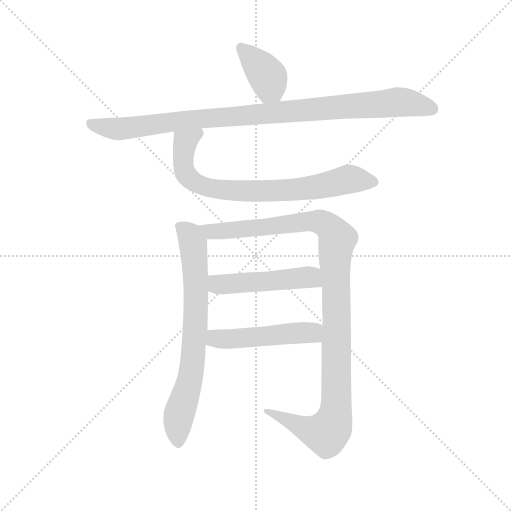
t = 0.00 s
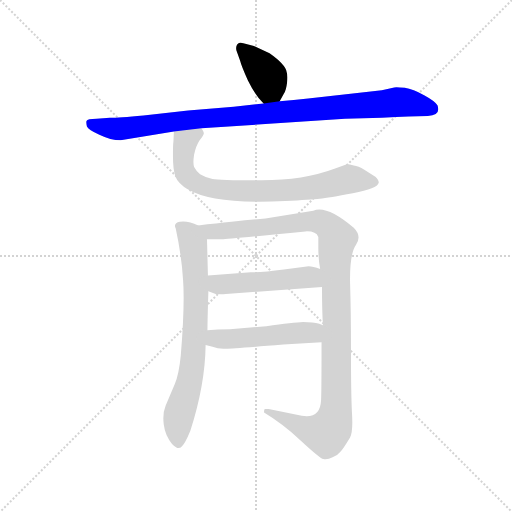
t = 1.28 s
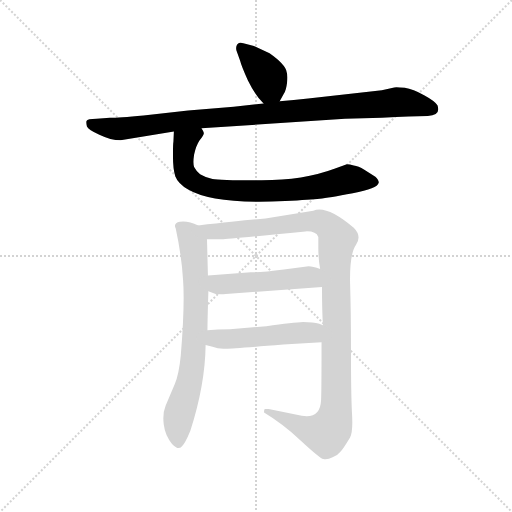
t = 2.55 s
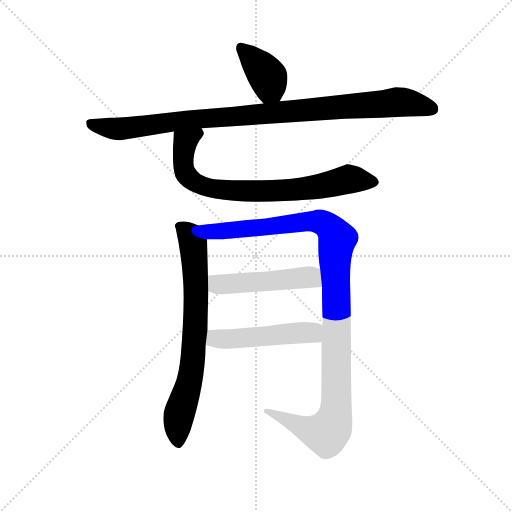
t = 3.83 s
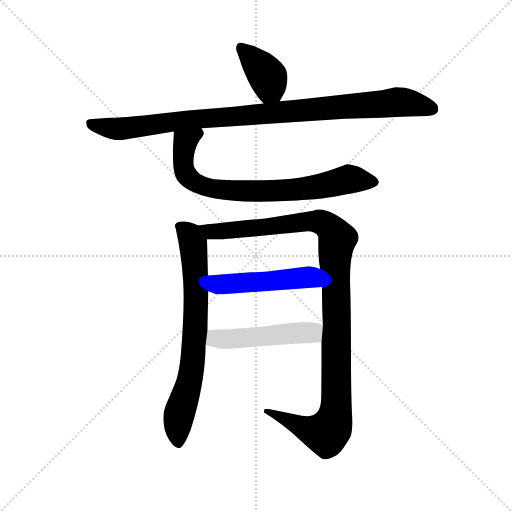
t = 5.10 s
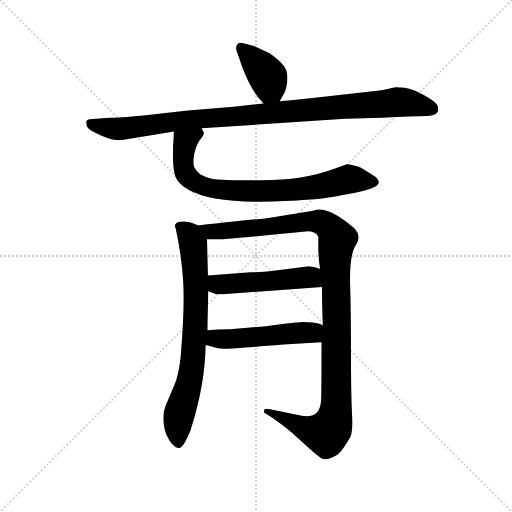
t = 6.38 s

The animated SVG that drew these frames (rendered in a browser with its animation timeline set to each time). Animation: 7 CSS @keyframes rules; one cycle of 6.38 s.

<svg version="1.1" viewBox="0 0 1024 1024" xmlns="http://www.w3.org/2000/svg">
  <g stroke="lightgray" stroke-dasharray="1,1" stroke-width="1" transform="scale(4, 4)">
    <line x1="0" y1="0" x2="256" y2="256"></line>
    <line x1="256" y1="0" x2="0" y2="256"></line>
    <line x1="128" y1="0" x2="128" y2="256"></line>
    <line x1="0" y1="128" x2="256" y2="128"></line>
  </g>
  <g transform="scale(0.92, -0.92) translate(60, -850)">
    <style type="text/css">
      
        @keyframes keyframes0 {
          from {
            stroke: blue;
            stroke-dashoffset: 390;
            stroke-width: 128;
          }
          56% {
            animation-timing-function: step-end;
            stroke: blue;
            stroke-dashoffset: 0;
            stroke-width: 128;
          }
          to {
            stroke: black;
            stroke-width: 1024;
          }
        }
        #make-me-a-hanzi-animation-0 {
          animation: keyframes0 0.5673828125s both;
          animation-delay: 0s;
          animation-timing-function: linear;
        }
      
        @keyframes keyframes1 {
          from {
            stroke: blue;
            stroke-dashoffset: 1002;
            stroke-width: 128;
          }
          77% {
            animation-timing-function: step-end;
            stroke: blue;
            stroke-dashoffset: 0;
            stroke-width: 128;
          }
          to {
            stroke: black;
            stroke-width: 1024;
          }
        }
        #make-me-a-hanzi-animation-1 {
          animation: keyframes1 1.0654296875s both;
          animation-delay: 0.5673828125s;
          animation-timing-function: linear;
        }
      
        @keyframes keyframes2 {
          from {
            stroke: blue;
            stroke-dashoffset: 782;
            stroke-width: 128;
          }
          72% {
            animation-timing-function: step-end;
            stroke: blue;
            stroke-dashoffset: 0;
            stroke-width: 128;
          }
          to {
            stroke: black;
            stroke-width: 1024;
          }
        }
        #make-me-a-hanzi-animation-2 {
          animation: keyframes2 0.8863932291666666s both;
          animation-delay: 1.6328125s;
          animation-timing-function: linear;
        }
      
        @keyframes keyframes3 {
          from {
            stroke: blue;
            stroke-dashoffset: 744;
            stroke-width: 128;
          }
          71% {
            animation-timing-function: step-end;
            stroke: blue;
            stroke-dashoffset: 0;
            stroke-width: 128;
          }
          to {
            stroke: black;
            stroke-width: 1024;
          }
        }
        #make-me-a-hanzi-animation-3 {
          animation: keyframes3 0.85546875s both;
          animation-delay: 2.5192057291666665s;
          animation-timing-function: linear;
        }
      
        @keyframes keyframes4 {
          from {
            stroke: blue;
            stroke-dashoffset: 1135;
            stroke-width: 128;
          }
          79% {
            animation-timing-function: step-end;
            stroke: blue;
            stroke-dashoffset: 0;
            stroke-width: 128;
          }
          to {
            stroke: black;
            stroke-width: 1024;
          }
        }
        #make-me-a-hanzi-animation-4 {
          animation: keyframes4 1.1736653645833333s both;
          animation-delay: 3.3746744791666665s;
          animation-timing-function: linear;
        }
      
        @keyframes keyframes5 {
          from {
            stroke: blue;
            stroke-dashoffset: 500;
            stroke-width: 128;
          }
          62% {
            animation-timing-function: step-end;
            stroke: blue;
            stroke-dashoffset: 0;
            stroke-width: 128;
          }
          to {
            stroke: black;
            stroke-width: 1024;
          }
        }
        #make-me-a-hanzi-animation-5 {
          animation: keyframes5 0.6569010416666666s both;
          animation-delay: 4.54833984375s;
          animation-timing-function: linear;
        }
      
        @keyframes keyframes6 {
          from {
            stroke: blue;
            stroke-dashoffset: 502;
            stroke-width: 128;
          }
          62% {
            animation-timing-function: step-end;
            stroke: blue;
            stroke-dashoffset: 0;
            stroke-width: 128;
          }
          to {
            stroke: black;
            stroke-width: 1024;
          }
        }
        #make-me-a-hanzi-animation-6 {
          animation: keyframes6 0.6585286458333334s both;
          animation-delay: 5.205240885416667s;
          animation-timing-function: linear;
        }
      
    </style>
    
      <path d="M 548 630 L 557 646 Q 562 653 564 670 Q 566 686 563 694 Q 560 710 526 734 L 492 750 L 469 756 Q 461 759 456 754 Q 452 749 454 740 L 462 718 Q 465 706 479 675 Q 494 644 513 625 C 533 604 533 604 548 630 Z" fill="lightgray"></path>
    
      <path d="M 513 625 L 448 618 L 349 610 L 252 599 Q 198 594 179 594 L 150 592 Q 130 592 128 587 Q 127 582 129 575 Q 132 568 156 557 Q 181 545 202 545 L 318 564 L 378 571 L 690 592 L 770 594 Q 836 598 870 598 Q 899 599 891 621 Q 886 630 862 643 Q 838 656 820 659 Q 802 661 797 660 L 770 654 L 610 636 Q 578 632 548 630 L 513 625 Z" fill="lightgray"></path>
    
      <path d="M 318 564 L 317 542 Q 316 538 316 511 Q 316 483 321 467 Q 327 451 349 438 Q 405 405 560 413 Q 616 416 635 418 Q 654 420 707 430 Q 761 440 763 452 Q 765 457 756 466 L 732 481 Q 719 489 709 490 Q 700 493 694 493 L 667 483 Q 600 458 509 458 Q 418 458 402 461 Q 386 464 375 471 Q 366 479 362 487 Q 359 495 362 514 Q 366 533 374 545 Q 383 557 383 560 Q 384 562 378 571 C 372 600 319 594 318 564 Z" fill="lightgray"></path>
    
      <path d="M 371 360 Q 348 371 331 368 Q 316 365 322 353 Q 335 293 338 241 Q 342 188 333 77 Q 329 36 320 15 L 300 -32 Q 293 -49 296 -73 Q 299 -97 314 -115 Q 325 -127 333 -123 Q 342 -116 354 -86 Q 386 14 387 100 L 391 132 Q 391 153 393 217 L 392 251 L 390 330 C 389 353 389 353 371 360 Z" fill="lightgray"></path>
    
      <path d="M 514 -47 Q 554 -71 594 -108 Q 635 -146 643 -148 Q 652 -150 663 -144 Q 675 -139 680 -132 Q 686 -126 701 -101 Q 708 -88 705 -45 Q 703 -2 703 86 Q 703 174 701 236 Q 700 298 714 318 Q 727 337 709 355 Q 650 405 621 392 L 517 375 Q 474 372 371 360 C 341 357 360 330 390 330 L 423 330 Q 432 330 604 347 Q 627 348 632 335 L 632 311 Q 632 287 636 265 L 640 226 Q 640 175 642 143 L 639 106 Q 639 0 638 -20 Q 636 -61 596 -54 L 524 -39 L 516 -39 Q 514 -39 514 -47 Z" fill="lightgray"></path>
    
      <path d="M 393 217 Q 410 208 431 211 L 640 226 C 670 228 664 255 636 265 Q 620 271 611 271 L 557 264 Q 513 258 485 258 L 392 251 C 362 249 366 229 393 217 Z" fill="lightgray"></path>
    
      <path d="M 387 100 L 402 96 Q 415 91 431 92 Q 447 92 556 101 L 639 106 C 669 108 670 133 642 143 L 634 146 Q 621 150 599 150 Q 578 149 519 141 L 440 134 Q 412 134 391 132 C 361 130 358 108 387 100 Z" fill="lightgray"></path>
    
    
      <clipPath id="make-me-a-hanzi-clip-0">
        <path d="M 548 630 L 557 646 Q 562 653 564 670 Q 566 686 563 694 Q 560 710 526 734 L 492 750 L 469 756 Q 461 759 456 754 Q 452 749 454 740 L 462 718 Q 465 706 479 675 Q 494 644 513 625 C 533 604 533 604 548 630 Z"></path>
      </clipPath>
      <path clip-path="url(#make-me-a-hanzi-clip-0)" d="M 464 746 L 519 687 L 526 661 L 541 639" fill="none" id="make-me-a-hanzi-animation-0" stroke-dasharray="262 524" stroke-linecap="round"></path>
    
      <clipPath id="make-me-a-hanzi-clip-1">
        <path d="M 513 625 L 448 618 L 349 610 L 252 599 Q 198 594 179 594 L 150 592 Q 130 592 128 587 Q 127 582 129 575 Q 132 568 156 557 Q 181 545 202 545 L 318 564 L 378 571 L 690 592 L 770 594 Q 836 598 870 598 Q 899 599 891 621 Q 886 630 862 643 Q 838 656 820 659 Q 802 661 797 660 L 770 654 L 610 636 Q 578 632 548 630 L 513 625 Z"></path>
      </clipPath>
      <path clip-path="url(#make-me-a-hanzi-clip-1)" d="M 135 582 L 205 570 L 372 592 L 802 628 L 876 614" fill="none" id="make-me-a-hanzi-animation-1" stroke-dasharray="874 1748" stroke-linecap="round"></path>
    
      <clipPath id="make-me-a-hanzi-clip-2">
        <path d="M 318 564 L 317 542 Q 316 538 316 511 Q 316 483 321 467 Q 327 451 349 438 Q 405 405 560 413 Q 616 416 635 418 Q 654 420 707 430 Q 761 440 763 452 Q 765 457 756 466 L 732 481 Q 719 489 709 490 Q 700 493 694 493 L 667 483 Q 600 458 509 458 Q 418 458 402 461 Q 386 464 375 471 Q 366 479 362 487 Q 359 495 362 514 Q 366 533 374 545 Q 383 557 383 560 Q 384 562 378 571 C 372 600 319 594 318 564 Z"></path>
      </clipPath>
      <path clip-path="url(#make-me-a-hanzi-clip-2)" d="M 372 562 L 343 540 L 338 503 L 347 467 L 379 446 L 425 437 L 527 434 L 618 442 L 697 460 L 752 455" fill="none" id="make-me-a-hanzi-animation-2" stroke-dasharray="654 1308" stroke-linecap="round"></path>
    
      <clipPath id="make-me-a-hanzi-clip-3">
        <path d="M 371 360 Q 348 371 331 368 Q 316 365 322 353 Q 335 293 338 241 Q 342 188 333 77 Q 329 36 320 15 L 300 -32 Q 293 -49 296 -73 Q 299 -97 314 -115 Q 325 -127 333 -123 Q 342 -116 354 -86 Q 386 14 387 100 L 391 132 Q 391 153 393 217 L 392 251 L 390 330 C 389 353 389 353 371 360 Z"></path>
      </clipPath>
      <path clip-path="url(#make-me-a-hanzi-clip-3)" d="M 330 359 L 346 346 L 360 320 L 367 208 L 357 52 L 327 -64 L 329 -113" fill="none" id="make-me-a-hanzi-animation-3" stroke-dasharray="616 1232" stroke-linecap="round"></path>
    
      <clipPath id="make-me-a-hanzi-clip-4">
        <path d="M 514 -47 Q 554 -71 594 -108 Q 635 -146 643 -148 Q 652 -150 663 -144 Q 675 -139 680 -132 Q 686 -126 701 -101 Q 708 -88 705 -45 Q 703 -2 703 86 Q 703 174 701 236 Q 700 298 714 318 Q 727 337 709 355 Q 650 405 621 392 L 517 375 Q 474 372 371 360 C 341 357 360 330 390 330 L 423 330 Q 432 330 604 347 Q 627 348 632 335 L 632 311 Q 632 287 636 265 L 640 226 Q 640 175 642 143 L 639 106 Q 639 0 638 -20 Q 636 -61 596 -54 L 524 -39 L 516 -39 Q 514 -39 514 -47 Z"></path>
      </clipPath>
      <path clip-path="url(#make-me-a-hanzi-clip-4)" d="M 381 359 L 407 347 L 632 369 L 652 359 L 673 329 L 668 291 L 671 -30 L 660 -81 L 649 -92 L 627 -90 L 520 -44" fill="none" id="make-me-a-hanzi-animation-4" stroke-dasharray="1007 2014" stroke-linecap="round"></path>
    
      <clipPath id="make-me-a-hanzi-clip-5">
        <path d="M 393 217 Q 410 208 431 211 L 640 226 C 670 228 664 255 636 265 Q 620 271 611 271 L 557 264 Q 513 258 485 258 L 392 251 C 362 249 366 229 393 217 Z"></path>
      </clipPath>
      <path clip-path="url(#make-me-a-hanzi-clip-5)" d="M 400 246 L 409 234 L 423 231 L 613 247 L 632 232" fill="none" id="make-me-a-hanzi-animation-5" stroke-dasharray="372 744" stroke-linecap="round"></path>
    
      <clipPath id="make-me-a-hanzi-clip-6">
        <path d="M 387 100 L 402 96 Q 415 91 431 92 Q 447 92 556 101 L 639 106 C 669 108 670 133 642 143 L 634 146 Q 621 150 599 150 Q 578 149 519 141 L 440 134 Q 412 134 391 132 C 361 130 358 108 387 100 Z"></path>
      </clipPath>
      <path clip-path="url(#make-me-a-hanzi-clip-6)" d="M 397 126 L 408 114 L 440 113 L 616 127 L 632 113" fill="none" id="make-me-a-hanzi-animation-6" stroke-dasharray="374 748" stroke-linecap="round"></path>
    
  </g>
</svg>
